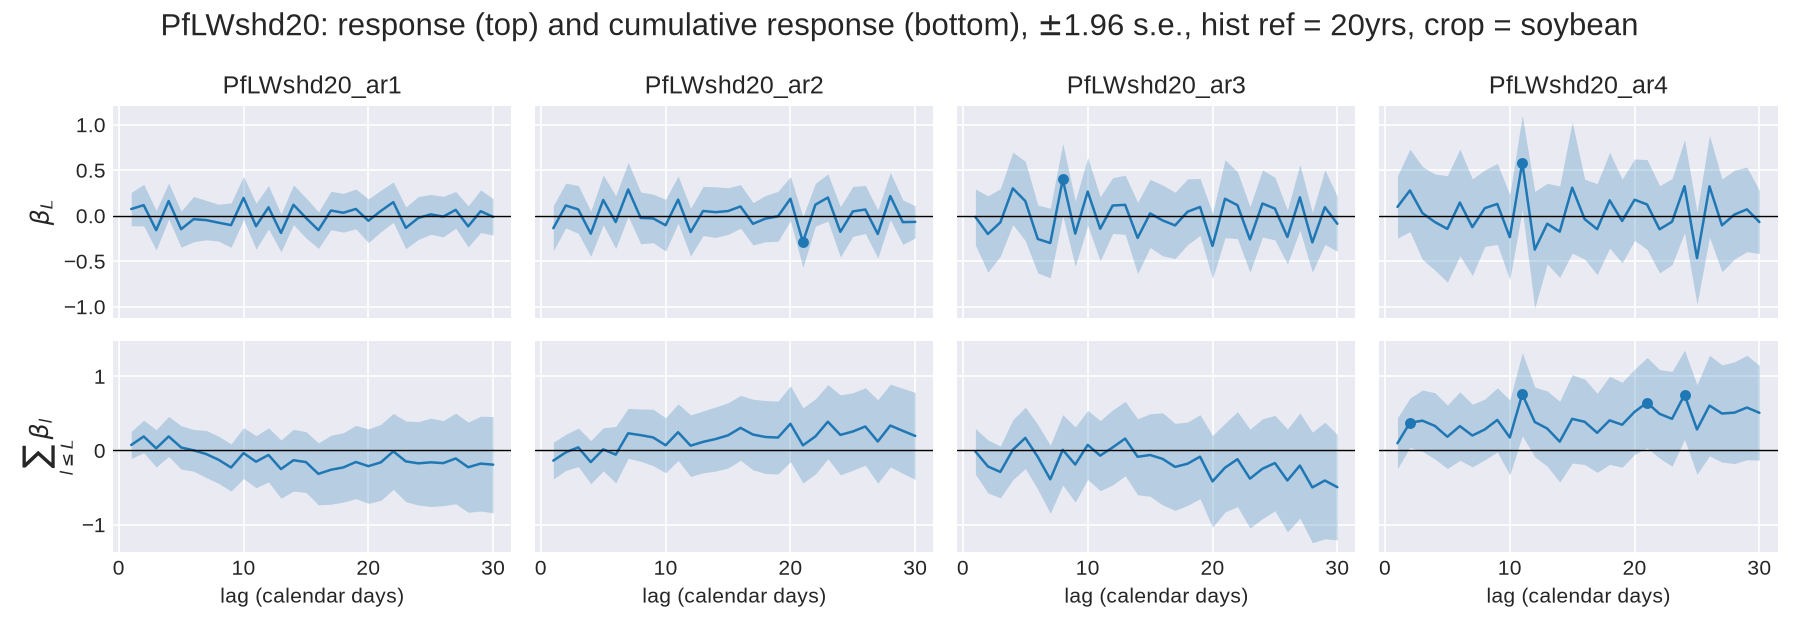

The data file committed next to this chart (first rows):
, beta, t-val, se, var_name, Quadrant, Q_sd, L, var, lo, hi, sig3, pos, beta_c, se_c
0, -0.01455, -0.5104, 0.0285, return_res.L1, 0, 0.0, 1, return_res, -0.0704, 0.04131, False, 1, -0.01455, 0.0285
1, -0.002542, -0.1104, 0.02303, return_res.L2, 0, 0.0, 2, return_res, -0.04768, 0.04259, False, 2, -0.01709, 0.04562
2, -0.0009072, -0.05709, 0.01589, return_res.L3, 0, 0.0, 3, return_res, -0.03205, 0.03024, False, 3, -0.018, 0.04074
3, -0.015, -0.8827, 0.01699, return_res.L4, 0, 0.0, 4, return_res, -0.04829, 0.0183, False, 4, -0.03299, 0.04835
4, 0.002574, 0.1312, 0.01961, return_res.L5, 0, 0.0, 5, return_res, -0.03586, 0.04101, False, 5, -0.03042, 0.05673
5, -0.005918, -0.2676, 0.02211, return_res.L6, 0, 0.0, 6, return_res, -0.04926, 0.03742, False, 6, -0.03634, 0.0526
6, 0.006379, 0.4232, 0.01507, return_res.L7, 0, 0.0, 7, return_res, -0.02317, 0.03593, False, 7, -0.02996, 0.05641
7, 0.0111, 0.6975, 0.01591, return_res.L8, 0, 0.0, 8, return_res, -0.02008, 0.04228, False, 8, -0.01886, 0.05665
8, -0.01296, -0.7277, 0.01781, return_res.L9, 0, 0.0, 9, return_res, -0.04786, 0.02194, False, 9, -0.03182, 0.05732
9, -7.848610920426066e-05, -0.005042, 0.01557, return_res.L10, 0, 0.0, 10, return_res, -0.03059, 0.03043, False, 10, -0.0319, 0.05713
10, -0.01338, -0.8167, 0.01638, return_res.L11, 0, 0.0, 11, return_res, -0.0455, 0.01873, False, 11, -0.04528, 0.05709
11, -0.0204, -1.216, 0.01677, return_res.L12, 0, 0.0, 12, return_res, -0.05327, 0.01247, False, 12, -0.06568, 0.0604
12, -0.005709, -0.3332, 0.01713, return_res.L13, 0, 0.0, 13, return_res, -0.03929, 0.02787, False, 13, -0.07139, 0.06172
13, -0.001788, -0.1022, 0.0175, return_res.L14, 0, 0.0, 14, return_res, -0.03608, 0.03251, False, 14, -0.07318, 0.06876
14, 0.01556, 0.8071, 0.01928, return_res.L15, 0, 0.0, 15, return_res, -0.02223, 0.05336, False, 15, -0.05761, 0.06985
15, -0.008494, -0.4916, 0.01728, return_res.L16, 0, 0.0, 16, return_res, -0.04236, 0.02537, False, 16, -0.06611, 0.07184
16, -0.02234, -1.627, 0.01373, return_res.L17, 0, 0.0, 17, return_res, -0.04925, 0.004571, False, 17, -0.08845, 0.07498
17, -0.005631, -0.2976, 0.01892, return_res.L18, 0, 0.0, 18, return_res, -0.04272, 0.03146, False, 18, -0.09408, 0.07567
18, 0.03696, 1.435, 0.02576, return_res.L19, 0, 0.0, 19, return_res, -0.01353, 0.08744, False, 19, -0.05712, 0.07783
19, 0.00954, 0.5732, 0.01664, return_res.L20, 0, 0.0, 20, return_res, -0.02308, 0.04216, False, 20, -0.04758, 0.07967
20, -0.0143, -0.6889, 0.02077, return_res.L21, 0, 0.0, 21, return_res, -0.055, 0.0264, False, 21, -0.06189, 0.08081
21, 0.005068, 0.335, 0.01513, return_res.L22, 0, 0.0, 22, return_res, -0.02458, 0.03471, False, 22, -0.05682, 0.08048
22, 0.01268, 0.6481, 0.01956, return_res.L23, 0, 0.0, 23, return_res, -0.02566, 0.05101, False, 23, -0.04414, 0.07992
23, -0.007746, -0.3551, 0.02182, return_res.L24, 0, 0.0, 24, return_res, -0.05051, 0.03501, False, 24, -0.05189, 0.08175
24, 0.01016, 0.5811, 0.01749, return_res.L25, 0, 0.0, 25, return_res, -0.02411, 0.04444, False, 25, -0.04173, 0.08317
25, -0.01286, -0.7475, 0.01721, return_res.L26, 0, 0.0, 26, return_res, -0.04659, 0.02086, False, 26, -0.05459, 0.08268
26, -0.038, -2.428, 0.01565, return_res.L27, 0, 0.0, 27, return_res, -0.06867, -0.007328, True, 27, -0.09259, 0.08823
27, -0.008464, -0.4528, 0.01869, return_res.L28, 0, 0.0, 28, return_res, -0.0451, 0.02817, False, 28, -0.1011, 0.08974
28, 0.008572, 0.4562, 0.01879, return_res.L29, 0, 0.0, 29, return_res, -0.02826, 0.0454, False, 29, -0.09248, 0.09167
29, -0.04223, -2.376, 0.01777, return_res.L30, 0, 0.0, 30, return_res, -0.07707, -0.007394, True, 30, -0.1347, 0.09197
30, 0.07234, 0.7745, 0.0934, PfLWshd20_ar1.L1, 1, 0.3004, 1, PfLWshd20_ar1, -0.1107, 0.2554, False, 31, 0.07234, 0.0934
31, -0.1384, -1.093, 0.1266, PfLWshd20_ar2.L1, 2, 0.2931, 1, PfLWshd20_ar2, -0.3866, 0.1097, False, 32, -0.1384, 0.1266
32, -0.01431, -0.09112, 0.157, PfLWshd20_ar3.L1, 3, 0.233, 1, PfLWshd20_ar3, -0.3221, 0.2935, False, 33, -0.01431, 0.157
33, 0.09551, 0.5471, 0.1746, PfLWshd20_ar4.L1, 4, 0.2218, 1, PfLWshd20_ar4, -0.2467, 0.4377, False, 34, 0.09551, 0.1746
34, 0.115, 0.9864, 0.1166, PfLWshd20_ar1.L2, 1, 0.3004, 2, PfLWshd20_ar1, -0.1135, 0.3435, False, 35, 0.1873, 0.1113
35, 0.1113, 0.8897, 0.1251, PfLWshd20_ar2.L2, 2, 0.2931, 2, PfLWshd20_ar2, -0.1339, 0.3566, False, 36, -0.02712, 0.124
36, -0.2022, -0.9457, 0.2138, PfLWshd20_ar3.L2, 3, 0.233, 2, PfLWshd20_ar3, -0.6211, 0.2168, False, 37, -0.2165, 0.1821
37, 0.2769, 1.198, 0.2311, PfLWshd20_ar4.L2, 4, 0.2218, 2, PfLWshd20_ar4, -0.176, 0.7298, False, 38, 0.3724, 0.1696
38, -0.1599, -1.44, 0.111, PfLWshd20_ar1.L3, 1, 0.3004, 3, PfLWshd20_ar1, -0.3775, 0.05775, False, 39, 0.02748, 0.1282
39, 0.06774, 0.5037, 0.1345, PfLWshd20_ar2.L3, 2, 0.2931, 3, PfLWshd20_ar2, -0.1958, 0.3313, False, 40, 0.04063, 0.1322
40, -0.07457, -0.3945, 0.1891, PfLWshd20_ar3.L3, 3, 0.233, 3, PfLWshd20_ar3, -0.4451, 0.296, False, 41, -0.291, 0.178
41, 0.02779, 0.1066, 0.2607, PfLWshd20_ar4.L3, 4, 0.2218, 3, PfLWshd20_ar4, -0.4831, 0.5387, False, 42, 0.4002, 0.2108
42, 0.1602, 1.597, 0.1003, PfLWshd20_ar1.L4, 1, 0.3004, 4, PfLWshd20_ar1, -0.03645, 0.3569, False, 43, 0.1877, 0.1373
43, -0.199, -1.569, 0.1268, PfLWshd20_ar2.L4, 2, 0.2931, 4, PfLWshd20_ar2, -0.4475, 0.04953, False, 44, -0.1584, 0.1478
44, 0.2992, 1.475, 0.2029, PfLWshd20_ar3.L4, 3, 0.233, 4, PfLWshd20_ar3, -0.09843, 0.6969, False, 45, 0.008187, 0.2059
45, -0.07095, -0.2634, 0.2694, PfLWshd20_ar4.L4, 4, 0.2218, 4, PfLWshd20_ar4, -0.599, 0.4571, False, 46, 0.3292, 0.2281
46, -0.1488, -1.472, 0.1011, PfLWshd20_ar1.L5, 1, 0.3004, 5, PfLWshd20_ar1, -0.347, 0.04934, False, 47, 0.03888, 0.1489
47, 0.1719, 1.233, 0.1395, PfLWshd20_ar2.L5, 2, 0.2931, 5, PfLWshd20_ar2, -0.1014, 0.4453, False, 48, 0.01356, 0.1479
48, 0.1601, 0.719, 0.2226, PfLWshd20_ar3.L5, 3, 0.233, 5, PfLWshd20_ar3, -0.2763, 0.5964, False, 49, 0.1682, 0.2107
49, -0.1459, -0.4887, 0.2985, PfLWshd20_ar4.L5, 4, 0.2218, 5, PfLWshd20_ar4, -0.7311, 0.4393, False, 50, 0.1833, 0.218
50, -0.03858, -0.3041, 0.1269, PfLWshd20_ar1.L6, 1, 0.3004, 6, PfLWshd20_ar1, -0.2873, 0.2101, False, 51, 0.000301, 0.1434
51, -0.07105, -0.48, 0.148, PfLWshd20_ar2.L6, 2, 0.2931, 6, PfLWshd20_ar2, -0.3612, 0.2191, False, 52, -0.0575, 0.1938
52, -0.2568, -1.348, 0.1906, PfLWshd20_ar3.L6, 3, 0.233, 6, PfLWshd20_ar3, -0.6303, 0.1167, False, 53, -0.08855, 0.2226
53, 0.1437, 0.4804, 0.2991, PfLWshd20_ar4.L6, 4, 0.2218, 6, PfLWshd20_ar4, -0.4426, 0.73, False, 54, 0.3271, 0.2352
54, -0.04935, -0.4475, 0.1103, PfLWshd20_ar1.L7, 1, 0.3004, 7, PfLWshd20_ar1, -0.2655, 0.1668, False, 55, -0.04905, 0.1617
55, 0.2877, 1.905, 0.151, PfLWshd20_ar2.L7, 2, 0.2931, 7, PfLWshd20_ar2, -0.008373, 0.5837, False, 56, 0.2302, 0.1713
56, -0.3014, -1.548, 0.1947, PfLWshd20_ar3.L7, 3, 0.233, 7, PfLWshd20_ar3, -0.6829, 0.08013, False, 57, -0.39, 0.2337
57, -0.1269, -0.4687, 0.2707, PfLWshd20_ar4.L7, 4, 0.2218, 7, PfLWshd20_ar4, -0.6573, 0.4036, False, 58, 0.2002, 0.2152
58, -0.07767, -0.7523, 0.1032, PfLWshd20_ar1.L8, 1, 0.3004, 8, PfLWshd20_ar1, -0.28, 0.1247, False, 59, -0.1267, 0.1624
59, -0.02506, -0.1727, 0.1451, PfLWshd20_ar2.L8, 2, 0.2931, 8, PfLWshd20_ar2, -0.3095, 0.2594, False, 60, 0.2051, 0.1797
... 90 more rows
